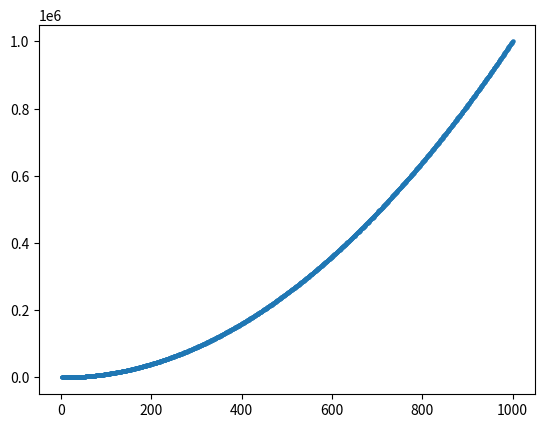

Write Python code to recreate this figure.
import matplotlib.pyplot as plt


squares = [1, 4, 9, 16, 25,]
input = [1, 2, 3, 4, 5]


x_values = range(1, 1001)
y_values = [x**2 for x in x_values]

fig, ax = plt.subplots()
# ax.plot(input, squares, linewidth = 3)
# ax.scatter(input, squares, s=50)

ax.plot(x_values, y_values, linewidth = 2)
ax.scatter(x_values, y_values, s=5)
plt.show()